Photos from the image-classification dataset "dataset" in the GitHub repository assiri/Vision-Transformer. Its 24 classes are: front or left, front or right, hump, left turn, narrows from left, narrows from right, no horron, no parking, no u-turn, overtaking is forbidden, parking, pedestrian crossing, right or left, right turn, rotor, slow, speed limit 100, speed limit 30, speed limit 40, speed limit 50, speed limit 60, speed limit 80, stop, u-turn.

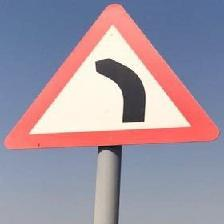
Label: left turn

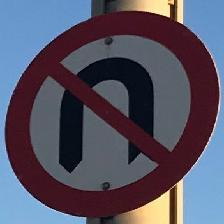
Label: no u-turn

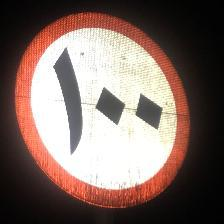
Label: speed limit 100

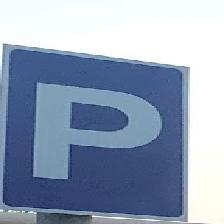
Label: parking

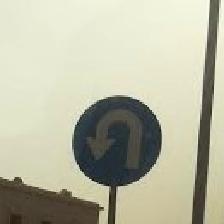
Label: u-turn

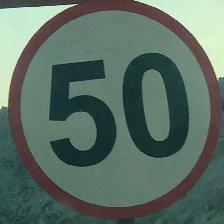
Label: speed limit 50
